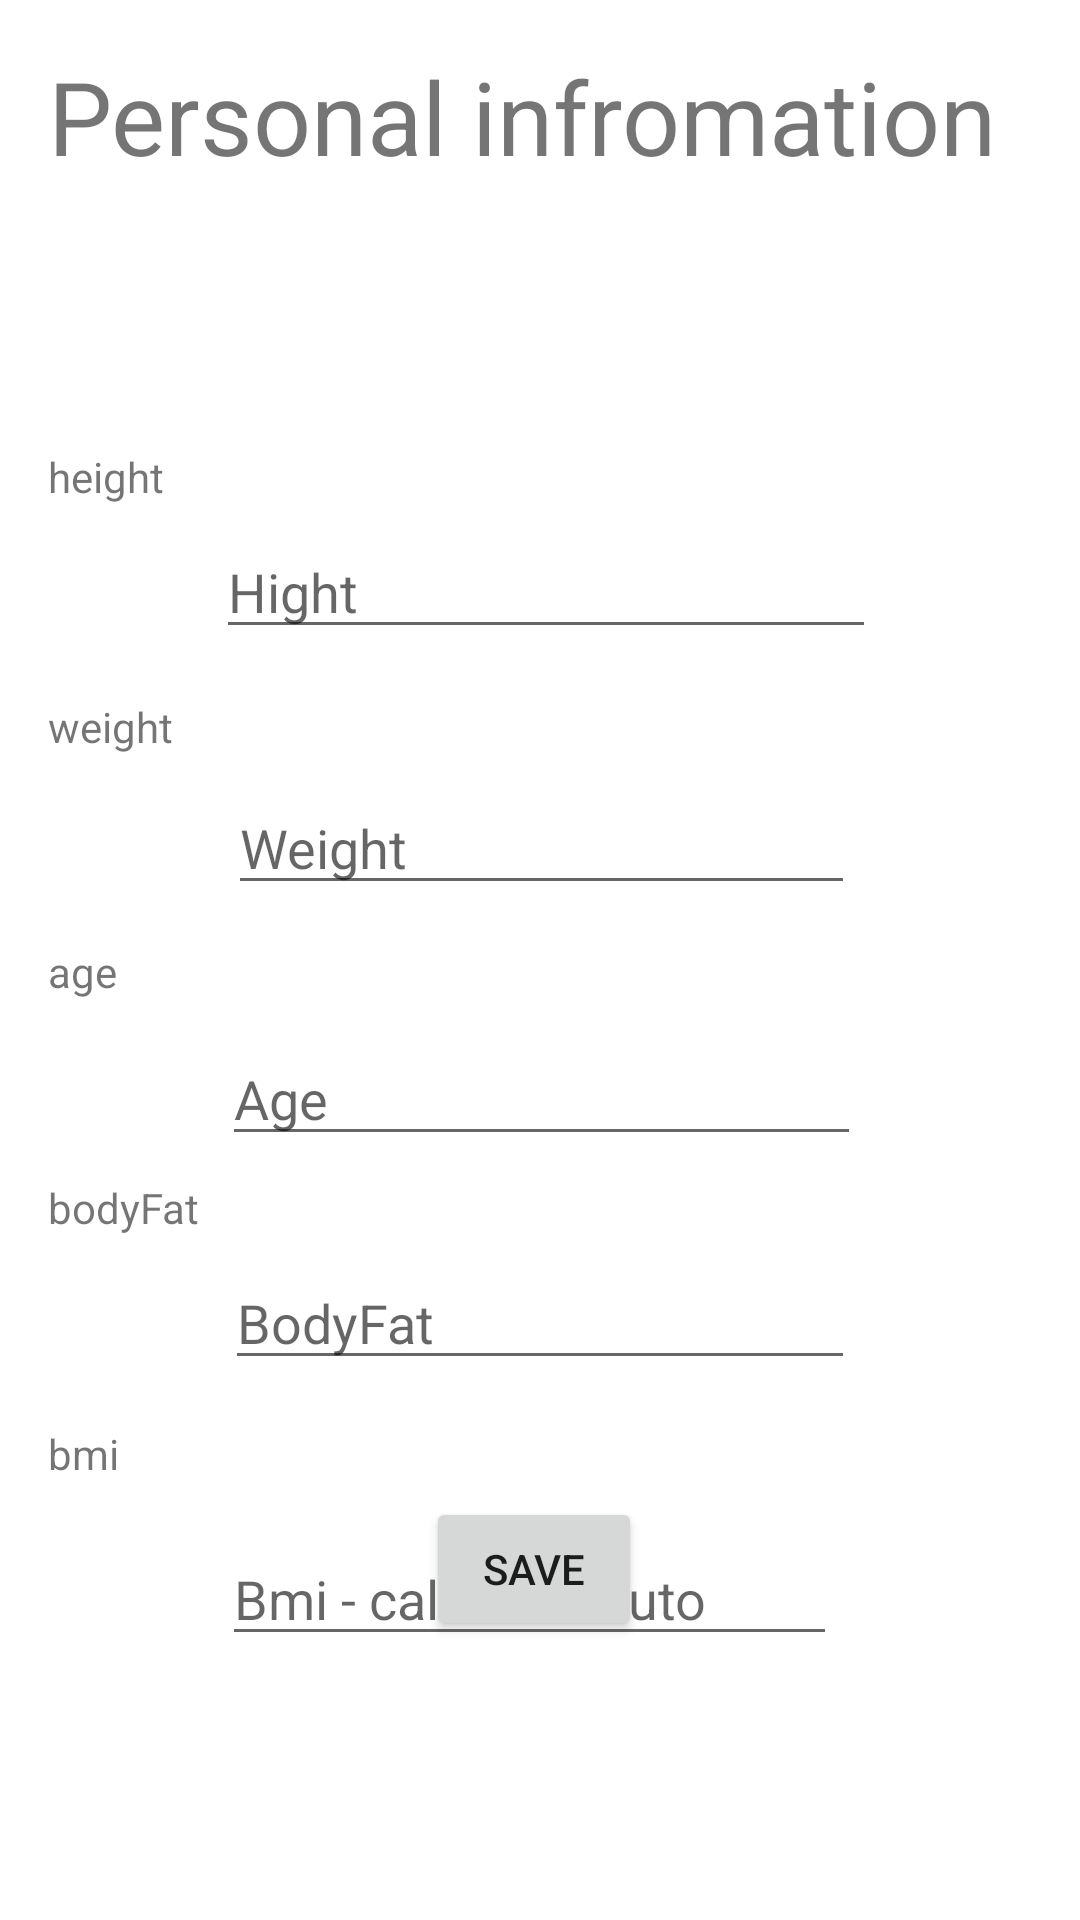

Here is an Android app screen rendered from its layout file. Give the layout XML and the strings, colors and styles it references.
<!-- AndroidManifest.xml: application theme Theme.MyApplication -->
<!-- res/layout/fragment_personal.xml -->
<?xml version="1.0" encoding="utf-8"?>
<FrameLayout
    xmlns:android="http://schemas.android.com/apk/res/android"
    xmlns:tools="http://schemas.android.com/tools"
    android:layout_width="match_parent"
    android:layout_height="match_parent"
    tools:context=".ui.personal.Personal">

    <RelativeLayout
        android:id="@+id/infro"
        android:layout_width="match_parent"
        android:layout_height="match_parent"
        android:padding="16dp"
        tools:layout_editor_absoluteX="0dp"
        tools:layout_editor_absoluteY="103dp">

        <EditText
            android:id="@+id/heightEditText"
            android:layout_width="wrap_content"
            android:layout_height="wrap_content"
            android:layout_alignParentStart="true"
            android:layout_alignParentTop="true"
            android:layout_alignParentEnd="true"
            android:layout_marginStart="56dp"
            android:layout_marginTop="159dp"
            android:layout_marginEnd="52dp"
            android:hint="Hight"
            android:inputType="number" />

        <EditText
            android:id="@+id/bodyFatEditText"
            android:layout_width="278dp"
            android:layout_height="wrap_content"
            android:layout_alignBottom="@+id/bmiEditText"
            android:layout_alignParentStart="true"
            android:layout_alignParentEnd="true"
            android:layout_marginStart="59dp"
            android:layout_marginEnd="59dp"
            android:layout_marginBottom="92dp"
            android:hint="BodyFat"
            android:inputType="number" />

        <EditText
            android:id="@+id/bmiEditText"
            android:layout_width="272dp"
            android:layout_height="wrap_content"
            android:layout_alignBottom="@+id/ageEditText"
            android:layout_alignParentStart="true"
            android:layout_alignParentEnd="true"
            android:layout_marginStart="58dp"
            android:layout_marginEnd="65dp"
            android:layout_marginBottom="-167dp"
            android:hint="Bmi - calculate auto"
            android:inputType="number" />

        <EditText
            android:id="@+id/ageEditText"
            android:layout_width="319dp"
            android:layout_height="wrap_content"
            android:layout_alignBottom="@+id/weightEditText"
            android:layout_alignParentStart="true"
            android:layout_alignParentEnd="true"
            android:layout_marginStart="58dp"
            android:layout_marginEnd="57dp"
            android:layout_marginBottom="-84dp"
            android:hint="Age"
            android:inputType="number" />

        <EditText
            android:id="@+id/weightEditText"
            android:layout_width="276dp"
            android:layout_height="wrap_content"
            android:layout_below="@+id/heightEditText"
            android:layout_alignParentStart="true"
            android:layout_alignParentEnd="true"
            android:layout_marginStart="60dp"
            android:layout_marginTop="44dp"
            android:layout_marginEnd="59dp"
            android:hint="Weight"
            android:inputType="number" />

        <Button
            android:id="@+id/saveButton"
            android:layout_width="139dp"
            android:layout_height="wrap_content"
            android:layout_alignParentStart="true"
            android:layout_alignParentEnd="true"
            android:layout_alignParentBottom="true"
            android:layout_marginStart="126dp"
            android:layout_marginEnd="130dp"
            android:layout_marginBottom="77dp"
            android:text="Save" />

        <TextView
            android:id="@+id/title"
            android:layout_width="349dp"
            android:layout_height="55dp"
            android:layout_alignBottom="@+id/heightEditText"
            android:layout_alignParentTop="true"
            android:layout_marginTop="0dp"
            android:layout_marginBottom="72dp"
            android:text="Personal infromation"
            android:textSize="34sp" />

        <TextView
            android:id="@+id/height"
            android:layout_width="wrap_content"
            android:layout_height="wrap_content"
            android:layout_alignBottom="@+id/heightEditText"
            android:layout_marginBottom="48dp"
            android:text="height" />

        <TextView
            android:id="@+id/weight"
            android:layout_width="wrap_content"
            android:layout_height="wrap_content"
            android:layout_alignBottom="@+id/weightEditText"
            android:layout_marginBottom="50dp"
            android:text="weight" />

        <TextView
            android:id="@+id/age"
            android:layout_width="wrap_content"
            android:layout_height="wrap_content"
            android:layout_alignBottom="@+id/ageEditText"
            android:layout_marginBottom="52dp"
            android:text="age" />

        <TextView
            android:id="@+id/bmi"
            android:layout_width="44dp"
            android:layout_height="wrap_content"
            android:layout_alignBottom="@+id/bmiEditText"
            android:layout_marginBottom="58dp"
            android:text="bmi" />

        <TextView
            android:id="@+id/bodyFat"
            android:layout_width="wrap_content"
            android:layout_height="wrap_content"
            android:layout_alignBottom="@+id/bodyFatEditText"
            android:layout_marginBottom="48dp"
            android:text="bodyFat" />

    </RelativeLayout>

</FrameLayout>
<!-- resources referenced by this layout -->
<resources>
  <style name="Theme.MyApplication" parent="Base.Theme.MyApplication" />
  <style name="Base.Theme.MyApplication" parent="Theme.MaterialComponents.DayNight.NoActionBar">
          <item name="colorPrimary">@color/lavanda</item>
          <item name="colorPrimaryVariant">@color/lavanda</item>
          <item name="colorOnPrimary">@color/white</item>
          
          <item name="colorSecondary">@color/teal_200</item>
          <item name="colorSecondaryVariant">@color/teal_700</item>
          <item name="colorOnSecondary">@color/black</item>
          
          <item name="android:statusBarColor">?attr/colorPrimaryVariant</item>
          
      </style>
  <color name="lavanda">#8692f7</color>
  <color name="white">#FFFFFFFF</color>
  <color name="teal_200">#FF03DAC5</color>
  <color name="teal_700">#FF018786</color>
  <color name="black">#FF000000</color>
</resources>
